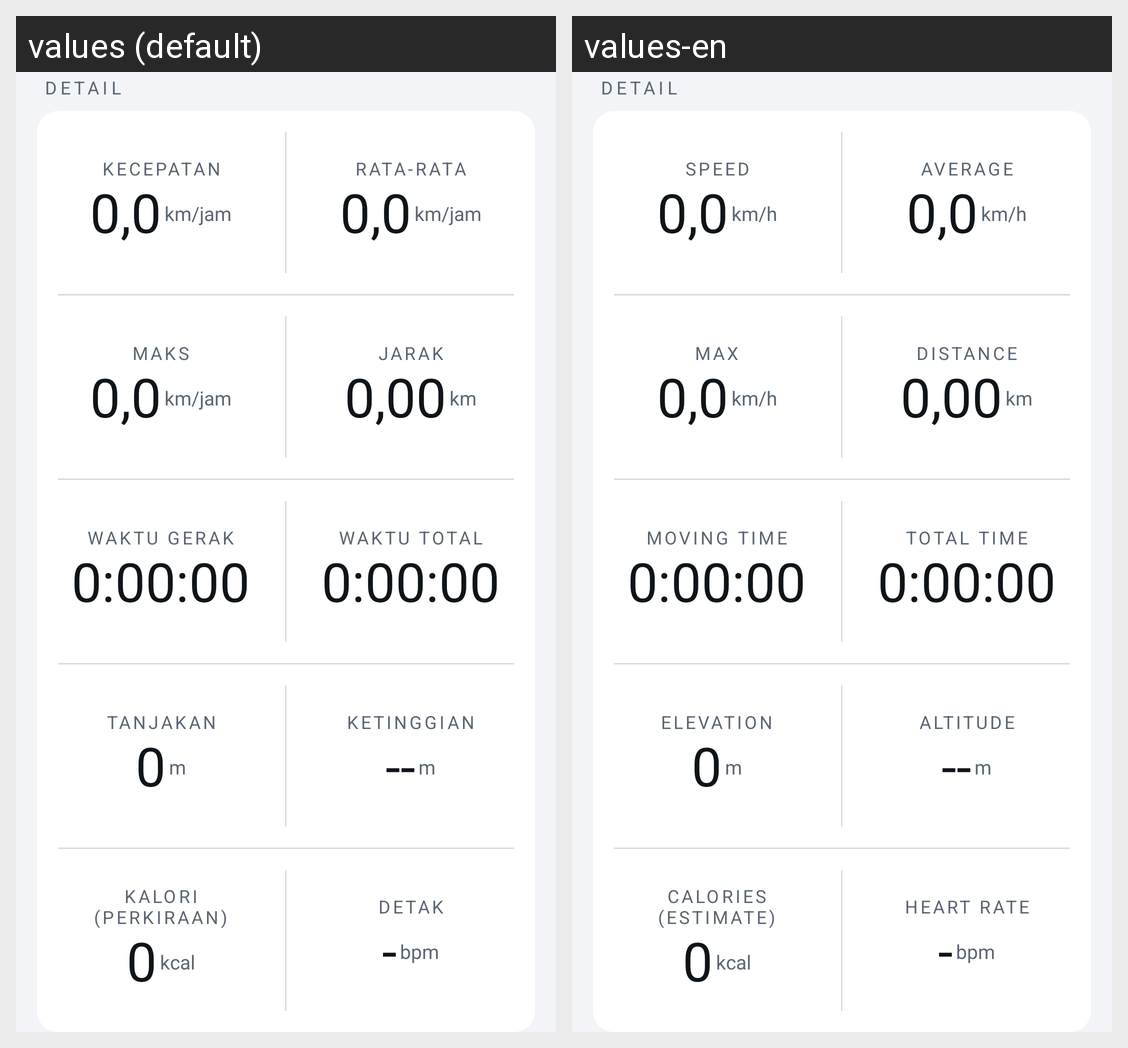

Locale-by-locale string values for the Android screen shown in this grid:
Android screen res/layout/page_grid.xml rendered under 2 locales, left to right: values (default), values-en. Device: Nexus 5 (rendered at 1080×1920; each locale shown at half size, 540×960, under a caption strip naming it); theme AppTheme.
Strings drawn on this screen, with the default value and each locale's value (text and hints the layout hard-codes, and strings that could not be matched under every locale, appear in the picture but are not listed):

page_detail
  values: DETAIL
  values-en: DETAIL

label_speed
  values: KECEPATAN
  values-en: SPEED

unit_speed
  values: km/jam
  values-en: km/h

label_avg
  values: RATA-RATA
  values-en: AVERAGE

label_max
  values: MAKS
  values-en: MAX

label_distance
  values: JARAK
  values-en: DISTANCE

unit_km
  values: km
  values-en: km

label_moving
  values: WAKTU GERAK
  values-en: MOVING TIME

label_total
  values: WAKTU TOTAL
  values-en: TOTAL TIME

label_elev
  values: TANJAKAN
  values-en: ELEVATION

unit_m
  values: m
  values-en: m

label_alt
  values: KETINGGIAN
  values-en: ALTITUDE

label_kcal_est
  values: KALORI
      (PERKIRAAN)
  values-en: CALORIES
      (ESTIMATE)

unit_kcal
  values: kcal
  values-en: kcal

label_hr
  values: DETAK
  values-en: HEART RATE

unit_bpm
  values: bpm
  values-en: bpm
